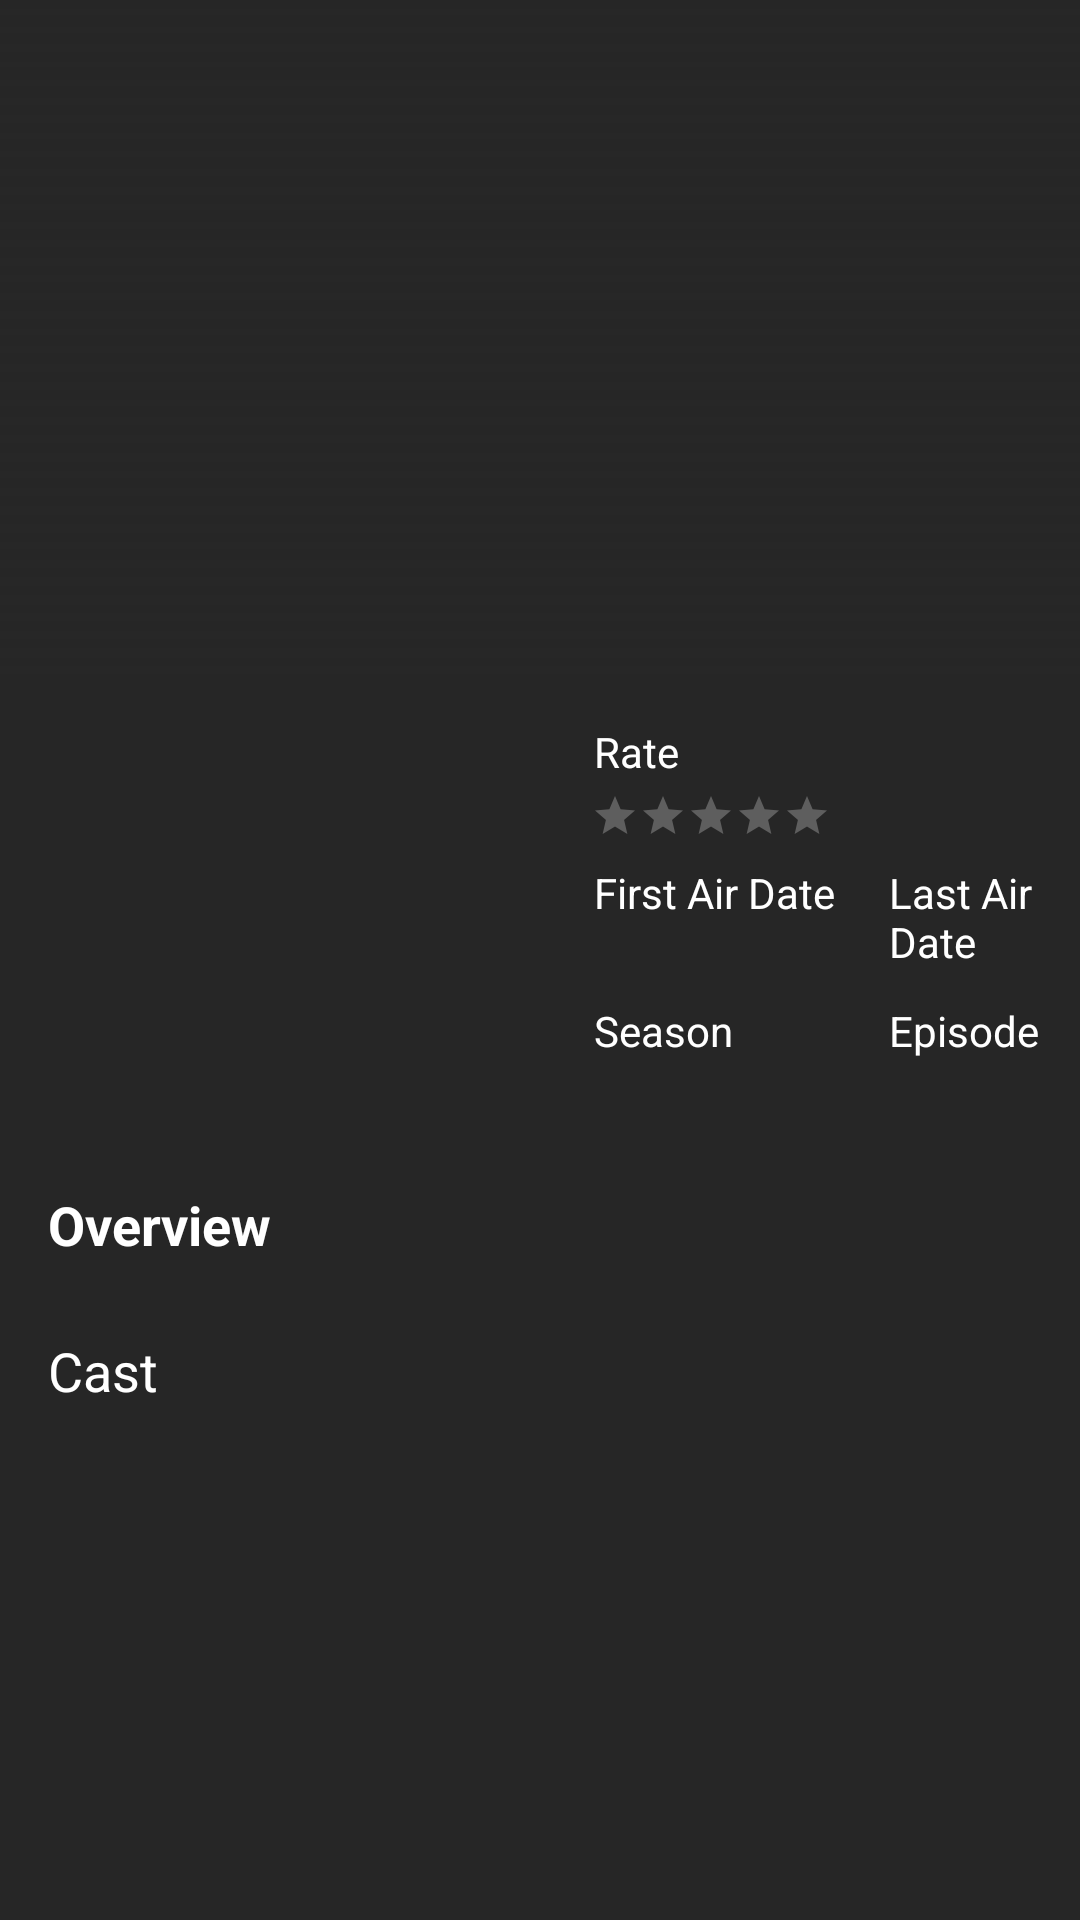

Write the Android layout XML for this screen, with the resource values it uses.
<!-- AndroidManifest.xml: application theme AppTheme -->
<!-- res/layout/activity_detail.xml -->
<?xml version="1.0" encoding="utf-8"?>
<android.support.v4.widget.NestedScrollView xmlns:android="http://schemas.android.com/apk/res/android"
    xmlns:tools="http://schemas.android.com/tools"
    android:layout_width="match_parent"
    android:layout_height="match_parent"
    xmlns:app="http://schemas.android.com/apk/res-auto"
    android:background="@color/darkAccent">

    <RelativeLayout
        android:layout_width="match_parent"
        android:layout_height="match_parent"
        android:layout_marginBottom="18dp"
        tools:context=".ui.activities.DetailActivity">

        <ImageView
            android:id="@+id/iv_backdrop"
            android:layout_width="match_parent"
            android:layout_height="225dp"
            android:contentDescription="@string/app_name"
            android:scaleType="centerCrop" />

        <ImageView
            android:layout_width="match_parent"
            android:layout_height="225dp"
            android:background="@drawable/fg_backdrop"
            android:contentDescription="@string/app_name" />

        <ImageView
            android:id="@+id/iv_poster"
            android:layout_width="150dp"
            android:layout_height="230dp"
            android:layout_marginStart="16dp"
            android:layout_marginTop="150dp"
            android:layout_marginEnd="16dp"
            android:layout_marginBottom="16dp"
            android:contentDescription="@string/app_name"
            android:scaleType="centerCrop" />

        <TextView
            android:id="@+id/tv_name"
            android:layout_width="wrap_content"
            android:layout_height="wrap_content"
            android:layout_alignBottom="@id/iv_backdrop"
            android:layout_marginBottom="16dp"
            android:layout_toEndOf="@id/iv_poster"
            android:maxLines="1"
            android:textColor="@color/white"
            android:textSize="24sp"
            android:textStyle="bold" />

        <TextView
            android:id="@+id/label_rate"
            android:layout_width="wrap_content"
            android:layout_height="wrap_content"
            android:layout_below="@id/iv_backdrop"
            android:layout_marginStart="16dp"
            android:layout_marginTop="16dp"
            android:layout_marginBottom="4dp"
            android:layout_toEndOf="@id/iv_poster"
            android:text="@string/rate"
            android:textSize="14sp"
            android:textColor="@color/white"/>

        <RatingBar
            android:id="@+id/rb_rating"
            style="@style/Widget.AppCompat.RatingBar.Small"
            android:layout_width="wrap_content"
            android:layout_height="wrap_content"
            android:layout_below="@id/label_rate"
            android:layout_marginStart="15dp"
            android:layout_toEndOf="@id/iv_poster"
            android:numStars="5"
            android:stepSize="0.1"
            android:progressTint="@color/white"
            android:progressBackgroundTint="@color/white"/>

        <TextView
            android:id="@+id/label_first_air_date"
            android:layout_width="wrap_content"
            android:layout_height="wrap_content"
            android:layout_below="@id/rb_rating"
            android:layout_marginStart="16dp"
            android:layout_marginTop="8dp"
            android:layout_toEndOf="@id/iv_poster"
            android:text="@string/first_air_date"
            android:textSize="14sp"
            android:textColor="@color/white"/>

        <TextView
            android:id="@+id/tv_first_air_date"
            android:layout_width="wrap_content"
            android:layout_height="wrap_content"
            android:layout_below="@id/label_first_air_date"
            android:layout_marginStart="16dp"
            android:layout_toEndOf="@id/iv_poster"
            android:textSize="14sp"
            android:textStyle="bold"
            android:textColor="@color/white"/>

        <TextView
            android:layout_width="wrap_content"
            android:layout_height="wrap_content"
            android:layout_below="@id/rb_rating"
            android:layout_marginStart="18dp"
            android:layout_marginTop="8dp"
            android:layout_toEndOf="@id/label_first_air_date"
            android:text="@string/last_air_date"
            android:textSize="14sp"
            android:textColor="@color/white"/>

        <TextView
            android:id="@+id/tv_last_air_date"
            android:layout_width="wrap_content"
            android:layout_height="wrap_content"
            android:layout_below="@id/label_first_air_date"
            android:layout_marginStart="25dp"
            android:layout_toEndOf="@id/tv_first_air_date"
            android:textSize="14sp"
            android:textStyle="bold"
            android:textColor="@color/white"/>

        <TextView
            android:id="@+id/label_season"
            android:layout_width="wrap_content"
            android:layout_height="wrap_content"
            android:layout_below="@id/tv_first_air_date"
            android:layout_marginStart="16dp"
            android:layout_marginTop="8dp"
            android:layout_toEndOf="@id/iv_poster"
            android:text="@string/season"
            android:textSize="14sp"
            android:textColor="@color/white"/>

        <TextView
            android:id="@+id/tv_season"
            android:layout_width="wrap_content"
            android:layout_height="wrap_content"
            android:layout_below="@id/label_season"
            android:layout_marginStart="16dp"
            android:layout_toEndOf="@id/iv_poster"
            android:textSize="14sp"
            android:textStyle="bold"
            android:textColor="@color/white"/>

        <TextView
            android:id="@+id/label_episode"
            android:layout_width="wrap_content"
            android:layout_height="wrap_content"
            android:layout_below="@id/tv_last_air_date"
            android:layout_marginStart="18dp"
            android:layout_marginTop="8dp"
            android:layout_toEndOf="@id/label_first_air_date"
            android:text="@string/episode"
            android:textSize="14sp"
            android:textColor="@color/white"/>

        <TextView
            android:id="@+id/tv_episode"
            android:layout_width="wrap_content"
            android:layout_height="wrap_content"
            android:layout_below="@id/label_episode"
            android:layout_marginStart="25dp"
            android:layout_toEndOf="@id/tv_first_air_date"
            android:textSize="14sp"
            android:textStyle="bold"
            android:textColor="@color/white"/>

        <TextView
            android:id="@+id/label_overview"
            android:layout_width="wrap_content"
            android:layout_height="wrap_content"
            android:layout_below="@id/iv_poster"
            android:layout_marginStart="16dp"
            android:text="@string/overview"
            android:textSize="18sp"
            android:textStyle="bold"
            android:textColor="@color/white"/>

        <TextView
            android:id="@+id/tv_overview"
            android:layout_width="wrap_content"
            android:layout_height="wrap_content"
            android:layout_below="@id/label_overview"
            android:layout_marginStart="16dp"
            android:layout_marginEnd="16dp"
            android:textSize="18sp"
            android:textColor="@color/white"/>
        <TextView
            android:id="@+id/tv_cast"
            android:layout_width="wrap_content"
            android:layout_height="wrap_content"
            android:layout_marginStart="16dp"
            android:layout_marginEnd="16dp"
            android:layout_marginBottom="16dp"
            android:text="@string/pemeran"
            android:textSize="18sp"
            android:textColor="@color/white"
            android:layout_below="@+id/tv_overview"/>

        <android.support.v7.widget.RecyclerView
            android:id="@+id/rvCast"
            android:layout_width="wrap_content"
            android:layout_height="wrap_content"
            android:layout_below="@id/tv_cast"
            tools:listitem="@layout/recycler_view_cast" />

        <LinearLayout
            android:id="@+id/errorDetail"
            android:layout_width="match_parent"
            android:layout_height="wrap_content"
            android:orientation="vertical"
            android:visibility="gone"
            android:layout_below="@id/tv_overview">

            <ImageView
                android:layout_width="322dp"
                android:layout_height="229dp"
                android:background="@android:color/transparent"
                android:src="@drawable/empty"
                android:layout_gravity="center"/>
            <TextView
                android:layout_width="wrap_content"
                android:layout_height="wrap_content"
                android:layout_marginBottom="288dp"
                android:text="@string/data_tidak_ditemukan"
                android:textColor="@android:color/white"
                android:textSize="20sp"
                android:layout_gravity="center"/>
        </LinearLayout>

    </RelativeLayout>

</android.support.v4.widget.NestedScrollView>
<!-- res/layout/recycler_view_cast.xml (included above) -->
<?xml version="1.0" encoding="utf-8"?>
<RelativeLayout xmlns:android="http://schemas.android.com/apk/res/android"
    xmlns:app="http://schemas.android.com/apk/res-auto"
    android:layout_width="match_parent"
    android:layout_height="wrap_content">

    <android.support.v7.widget.CardView
        android:layout_width="match_parent"
        android:layout_height="wrap_content"
        android:layout_marginHorizontal="20dp"
        android:backgroundTint="@color/darkAccent2"
        android:layout_marginBottom="10dp">

        <android.support.constraint.ConstraintLayout
            android:layout_width="match_parent"
            android:layout_height="wrap_content">

            <ImageView
                android:id="@+id/ivCast"
                android:layout_width="120dp"
                android:layout_height="160dp"
                app:layout_constraintBottom_toBottomOf="parent"
                app:layout_constraintEnd_toEndOf="parent"
                app:layout_constraintHorizontal_bias="0.0"
                app:layout_constraintStart_toStartOf="parent"
                app:layout_constraintTop_toTopOf="parent"
                app:layout_constraintVertical_bias="0.0" />

            <TextView
                android:id="@+id/nameCast"
                android:layout_width="wrap_content"
                android:layout_height="wrap_content"
                android:textColor="@color/white"
                android:textSize="25sp"
                app:layout_constraintBottom_toBottomOf="parent"
                app:layout_constraintEnd_toEndOf="parent"
                app:layout_constraintHorizontal_bias="0.63"
                app:layout_constraintStart_toStartOf="parent"
                app:layout_constraintTop_toTopOf="parent"
                app:layout_constraintVertical_bias="0.126" />

            <TextView
                android:id="@+id/charCast"
                android:layout_width="wrap_content"
                android:layout_height="wrap_content"
                android:textColor="@color/white"
                android:textSize="20sp"
                app:layout_constraintBottom_toBottomOf="parent"
                app:layout_constraintEnd_toEndOf="parent"
                app:layout_constraintHorizontal_bias="0.258"
                app:layout_constraintStart_toEndOf="@+id/ivCast"
                app:layout_constraintTop_toBottomOf="@+id/nameCast"
                app:layout_constraintVertical_bias="0.311" />
        </android.support.constraint.ConstraintLayout>

    </android.support.v7.widget.CardView>

</RelativeLayout>
<!-- resources referenced by this layout -->
<resources>
  <color name="darkAccent">#262626</color>
  <color name="darkAccent2">#1c1c1c</color>
  <color name="white">#FFFFFF</color>
  <!-- drawable fg_backdrop (drawable) -->
  <?xml version="1.0" encoding="utf-8"?>
  <shape xmlns:android="http://schemas.android.com/apk/res/android">
      <gradient
          android:angle="90"
          android:startColor="@color/darkAccent" />
  </shape>
  <string name="app_name">Yanflix</string>
  <string name="data_tidak_ditemukan">Data Not Found</string>
  <string name="episode">Episode</string>
  <string name="first_air_date">First Air Date</string>
  <string name="last_air_date">Last Air Date</string>
  <string name="overview">Overview</string>
  <string name="pemeran">Cast</string>
  <string name="rate">Rate</string>
  <string name="season">Season</string>
  <style name="AppTheme" parent="Theme.AppCompat.Light.DarkActionBar">
          
          <item name="colorPrimary">@color/darkAccent</item>
          <item name="colorPrimaryDark">@color/darkAccent</item>
          <item name="colorAccent">@color/darkAccent2</item>
      </style>
</resources>
